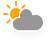
t = 0.00 s
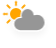
t = 1.13 s
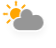
t = 3.38 s
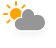
t = 4.50 s
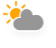
t = 5.63 s
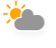
t = 7.88 s

The animated SVG that drew these frames (rendered in a browser with its animation timeline set to each time). Animation: 3 CSS @keyframes rules; one cycle of 9.00 s, repeats indefinitely.

<?xml version="1.0" encoding="UTF-8"?>
<!-- (c) ammap.com | SVG weather icons -->
<svg width="56" height="48" version="1.1" xmlns="http://www.w3.org/2000/svg">
  <defs>
    <filter id="blur" x="-.20655" y="-.28472" width="1.403" height="1.6944">
      <feGaussianBlur in="SourceAlpha" stdDeviation="3" />
      <feOffset dx="0" dy="4" result="offsetblur" />
      <feComponentTransfer>
        <feFuncA slope="0.05" type="linear" />
      </feComponentTransfer>
      <feMerge>
        <feMergeNode />
        <feMergeNode in="SourceGraphic" />
      </feMerge>
    </filter>
    <style type="text/css">
      <![CDATA[
      /*
** CLOUDS
*/
      @keyframes am-weather-cloud-2 {
        0% {
          -webkit-transform: translate(0px, 0px);
          -moz-transform: translate(0px, 0px);
          -ms-transform: translate(0px, 0px);
          transform: translate(0px, 0px);
        }

        50% {
          -webkit-transform: translate(2px, 0px);
          -moz-transform: translate(2px, 0px);
          -ms-transform: translate(2px, 0px);
          transform: translate(2px, 0px);
        }

        100% {
          -webkit-transform: translate(0px, 0px);
          -moz-transform: translate(0px, 0px);
          -ms-transform: translate(0px, 0px);
          transform: translate(0px, 0px);
        }
      }

      .am-weather-cloud-2 {
        -webkit-animation-name: am-weather-cloud-2;
        -moz-animation-name: am-weather-cloud-2;
        animation-name: am-weather-cloud-2;
        -webkit-animation-duration: 3s;
        -moz-animation-duration: 3s;
        animation-duration: 3s;
        -webkit-animation-timing-function: linear;
        -moz-animation-timing-function: linear;
        animation-timing-function: linear;
        -webkit-animation-iteration-count: infinite;
        -moz-animation-iteration-count: infinite;
        animation-iteration-count: infinite;
      }

      /*
** SUN
*/
      @keyframes am-weather-sun {
        0% {
          -webkit-transform: rotate(0deg);
          -moz-transform: rotate(0deg);
          -ms-transform: rotate(0deg);
          transform: rotate(0deg);
        }

        100% {
          -webkit-transform: rotate(360deg);
          -moz-transform: rotate(360deg);
          -ms-transform: rotate(360deg);
          transform: rotate(360deg);
        }
      }

      .am-weather-sun {
        -webkit-animation-name: am-weather-sun;
        -moz-animation-name: am-weather-sun;
        -ms-animation-name: am-weather-sun;
        animation-name: am-weather-sun;
        -webkit-animation-duration: 9s;
        -moz-animation-duration: 9s;
        -ms-animation-duration: 9s;
        animation-duration: 9s;
        -webkit-animation-timing-function: linear;
        -moz-animation-timing-function: linear;
        -ms-animation-timing-function: linear;
        animation-timing-function: linear;
        -webkit-animation-iteration-count: infinite;
        -moz-animation-iteration-count: infinite;
        -ms-animation-iteration-count: infinite;
        animation-iteration-count: infinite;
      }

      @keyframes am-weather-sun-shiny {
        0% {
          stroke-dasharray: 3px 10px;
          stroke-dashoffset: 0px;
        }

        50% {
          stroke-dasharray: 0.1px 10px;
          stroke-dashoffset: -1px;
        }

        100% {
          stroke-dasharray: 3px 10px;
          stroke-dashoffset: 0px;
        }
      }

      .am-weather-sun-shiny line {
        -webkit-animation-name: am-weather-sun-shiny;
        -moz-animation-name: am-weather-sun-shiny;
        -ms-animation-name: am-weather-sun-shiny;
        animation-name: am-weather-sun-shiny;
        -webkit-animation-duration: 2s;
        -moz-animation-duration: 2s;
        -ms-animation-duration: 2s;
        animation-duration: 2s;
        -webkit-animation-timing-function: linear;
        -moz-animation-timing-function: linear;
        -ms-animation-timing-function: linear;
        animation-timing-function: linear;
        -webkit-animation-iteration-count: infinite;
        -moz-animation-iteration-count: infinite;
        -ms-animation-iteration-count: infinite;
        animation-iteration-count: infinite;
      }
      ]]>
    </style>
  </defs>
  <g transform="translate(16 -2)" filter="url(#blur)">
    <g transform="translate(0,16)">
      <g class="am-weather-sun"
        style="-moz-animation-duration:9s;-moz-animation-iteration-count:infinite;-moz-animation-name:am-weather-sun;-moz-animation-timing-function:linear;-ms-animation-duration:9s;-ms-animation-iteration-count:infinite;-ms-animation-name:am-weather-sun;-ms-animation-timing-function:linear;-webkit-animation-duration:9s;-webkit-animation-iteration-count:infinite;-webkit-animation-name:am-weather-sun;-webkit-animation-timing-function:linear">
        <line transform="translate(0,9)" y2="3" fill="none" stroke="#ffa500" stroke-linecap="round" stroke-width="2" />
        <g transform="rotate(45)">
          <line transform="translate(0,9)" y2="3" fill="none" stroke="#ffa500" stroke-linecap="round"
            stroke-width="2" />
        </g>
        <g transform="rotate(90)">
          <line transform="translate(0,9)" y2="3" fill="none" stroke="#ffa500" stroke-linecap="round"
            stroke-width="2" />
        </g>
        <g transform="rotate(135)">
          <line transform="translate(0,9)" y2="3" fill="none" stroke="#ffa500" stroke-linecap="round"
            stroke-width="2" />
        </g>
        <g transform="scale(-1)">
          <line transform="translate(0,9)" y2="3" fill="none" stroke="#ffa500" stroke-linecap="round"
            stroke-width="2" />
        </g>
        <g transform="rotate(225)">
          <line transform="translate(0,9)" y2="3" fill="none" stroke="#ffa500" stroke-linecap="round"
            stroke-width="2" />
        </g>
        <g transform="rotate(-90)">
          <line transform="translate(0,9)" y2="3" fill="none" stroke="#ffa500" stroke-linecap="round"
            stroke-width="2" />
        </g>
        <g transform="rotate(-45)">
          <line transform="translate(0,9)" y2="3" fill="none" stroke="#ffa500" stroke-linecap="round"
            stroke-width="2" />
        </g>
      </g>
      <circle r="5" fill="#ffa500" stroke="#ffa500" stroke-width="2" />
    </g>
    <g class="am-weather-cloud-2"
      style="-moz-animation-duration:3s;-moz-animation-iteration-count:infinite;-moz-animation-name:am-weather-cloud-2;-moz-animation-timing-function:linear;-webkit-animation-duration:3s;-webkit-animation-iteration-count:infinite;-webkit-animation-name:am-weather-cloud-2;-webkit-animation-timing-function:linear">
      <path transform="translate(-20,-11)"
        d="m47.7 35.4c0-4.6-3.7-8.2-8.2-8.2-1 0-1.9 0.2-2.8 0.5-0.3-3.4-3.1-6.2-6.6-6.2-3.7 0-6.7 3-6.7 6.7 0 0.8 0.2 1.6 0.4 2.3-0.3-0.1-0.7-0.1-1-0.1-3.7 0-6.7 3-6.7 6.7 0 3.6 2.9 6.6 6.5 6.7h17.2c4.4-0.5 7.9-4 7.9-8.4z"
        fill="#969696" stroke="#fff" stroke-linejoin="round" stroke-width="1.2" />
    </g>
  </g>
</svg>
